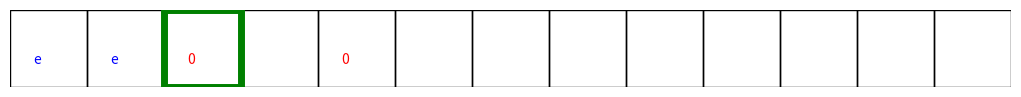

Python code for this plot: (Note: this script raises an exception after producing the figure.)
import os
import numpy as np
import matplotlib.pyplot as plt
from matplotlib.patches import Rectangle

tape = {}
head = 0
state = "b"

def R():
    global head
    head += 1

def L():
    global head
    head -= 1

def P(sym):
    tape[head] = sym

def read(tmp=None):
    if tmp is None:
        return tape.get(head, None)
    else:
        return tape.get(tmp, None)

def error(val):
    print("\nError")
    debug(val)
    exit(1)

def debug(val):
    print("Tape:")
    print_full_tape()
    print("Head:", head)
    print("State:", state)
    print("Val:", val)
    print()

def print_full_tape():
    print(", ".join([str((i, sym)) for i, sym in sorted(tape.items())]))

def print_tape():
    print(", ".join([str(sym) for i, sym in sorted(tape.items()) if i % 2 == 0]))

def draw_tape(ax):
    max_len = 13
    ax.clear()
    for idx in range(max_len):
        patch = Rectangle((idx, 0), 1, 1, fill=False)
        ax.add_patch(patch)

        sym = read(idx)
        sym = sym if sym is not None else ""
        if sym in [0, 1]:
            col = "r"
        else:
            col = "b"
        ax.text(idx + 0.3, 0.3, sym, color=col)

    patch = Rectangle((head, 0), 1, 1, fill=False, color="g", linewidth=5)
    ax.add_patch(patch)

    ax.set_xlim([0, max_len])
    ax.set_aspect("equal")
    ax.axis("off")
    plt.draw()
    plt.pause(0.01)

def main():
    save_dir = "/home/<user>/garageofcode/results/turing/gif"
    fig, ax = plt.subplots(figsize=(15, 1))
    idx = 0
    while not accumulating():
        draw_tape(ax)
        path = os.path.join(save_dir, "{0:04d}.png".format(idx))
        plt.savefig(path)
        #print("idx:", idx)
        #debug(read())
        if idx == 1000:
            print_tape()
            break
        else:
            idx += 1

def alternating():
    global state
    if state == 0:
        R()
        R()
        P(0)
        state = 1
    elif state == 1:
        R()
        R()
        P(1)
        state = 0
    else:
        return True
    return False

def accumulating():
    global state
    val = read()
    if state == "b":
        P("e"), R(), P("e"), R(), P(0), R(), R(), P(0), L(), L()
        state = "a"
    elif state == "a":
        if val == 1:
            R(), P("x"), L(), L(), L()
            state = "a"
        elif val == 0:
            state = "q"
        else:
            error(val)
    elif state == "q":
        if val in [0, 1]:
            R(), R()
            state = "q"
        elif val is None:
            P(1), L()
            state = "p"
        else:
            error(val)
    elif state == "p":
        if val == "x":
            P(None), R()
            state = "q"
        elif val == "e":
            R()
            state = "s"
        elif val is None:
            L(), L()
            state = "p"
        else:
            error(val)
    elif state == "s":
        if val is None:
            P(0), L(), L()
            state = "a"
        else:
            R(), R()
            state = "s"
    else:
        error(-1)

if __name__ == '__main__':
    main()